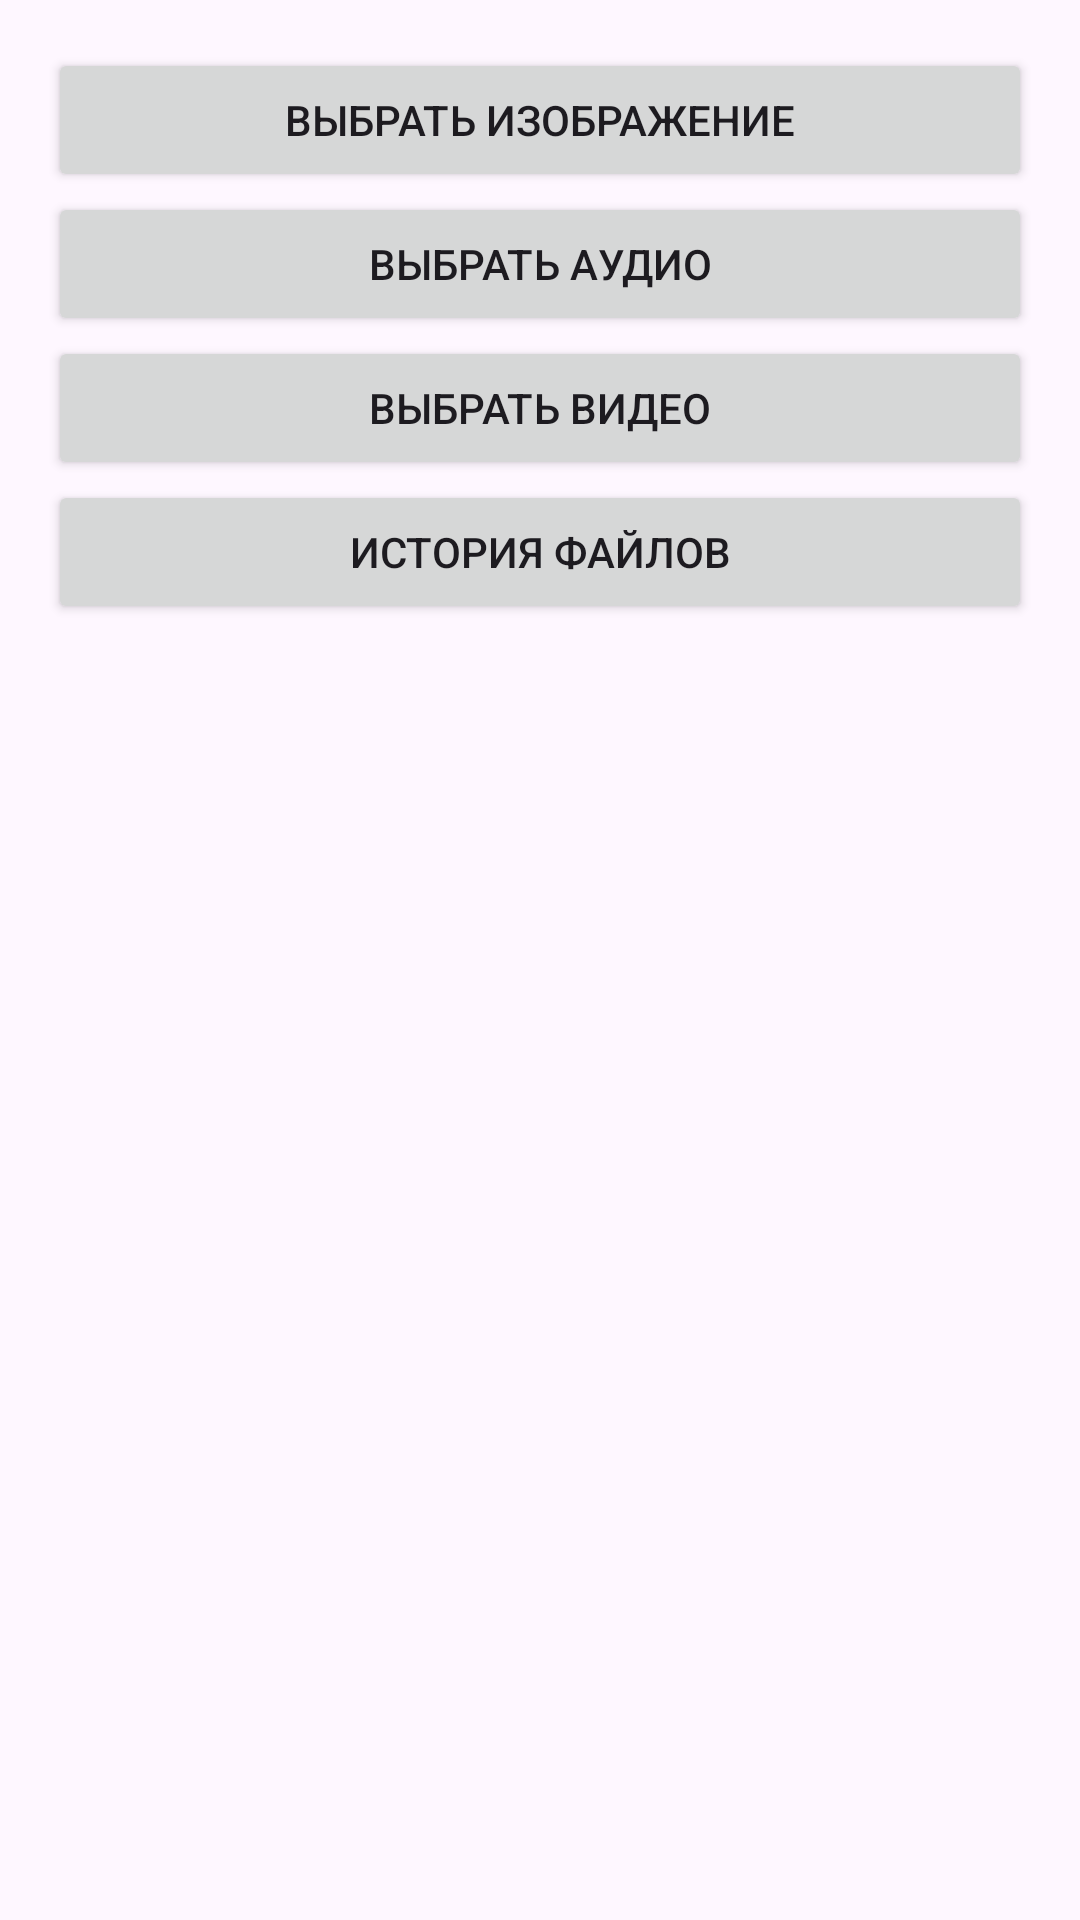

Here is an Android app screen rendered from its layout file. Give the layout XML and the strings, colors and styles it references.
<!-- AndroidManifest.xml: application theme Theme.FileManagerApp -->
<!-- res/layout/activity_main.xml -->
<?xml version="1.0" encoding="utf-8"?>
<LinearLayout xmlns:android="http://schemas.android.com/apk/res/android"
    xmlns:app="http://schemas.android.com/apk/res-auto"
    xmlns:tools="http://schemas.android.com/tools"
    android:layout_width="match_parent"
    android:layout_height="match_parent"
    android:orientation="vertical"
    android:padding="16dp">

    <Button
        android:id="@+id/buttonImage"
        android:layout_width="match_parent"
        android:layout_height="wrap_content"
        android:text="@string/select_image"
        tools:ignore="VisualLintButtonSize,MenuTitle"/>

    <Button
        android:id="@+id/buttonAudio"
        android:layout_width="match_parent"
        android:layout_height="wrap_content"
        android:text="@string/select_audio"
        tools:ignore="VisualLintButtonSize,MenuTitle"/>

    <Button
        android:id="@+id/buttonVideo"
        android:layout_width="match_parent"
        android:layout_height="wrap_content"
        android:text="@string/select_video"
        tools:ignore="VisualLintButtonSize,MenuTitle"/>

    <Button
        android:id="@+id/buttonHistory"
        android:layout_width="match_parent"
        android:layout_height="wrap_content"
        android:text="@string/history_title"
        tools:ignore="VisualLintButtonSize,MenuTitle"/>

    <LinearLayout
        android:id="@+id/audioControls"
        android:layout_width="match_parent"
        android:layout_height="wrap_content"
        android:orientation="vertical"
        android:padding="8dp"
        android:visibility="gone"
        tools:ignore="MenuTitle">

        <TextView
            android:id="@+id/audioInfo"
            android:layout_width="match_parent"
            android:layout_height="wrap_content"
            android:text="@string/audio_file_not_selected"
            android:textAlignment="center"
            android:padding="8dp"/>

        <SeekBar
            android:id="@+id/audioSeekBar"
            android:layout_width="match_parent"
            android:layout_height="wrap_content"
            android:max="100"/>

        <LinearLayout
            android:layout_width="match_parent"
            android:layout_height="wrap_content"
            android:orientation="horizontal">

            <TextView
                android:id="@+id/audioCurrentTime"
                android:layout_width="0dp"
                android:layout_height="wrap_content"
                android:layout_weight="1"
                android:text="@string/default_time"
                android:textAlignment="textStart"/>

            <TextView
                android:id="@+id/audioTotalTime"
                android:layout_width="0dp"
                android:layout_height="wrap_content"
                android:layout_weight="1"
                android:text="@string/default_time"
                android:textAlignment="textEnd"/>
        </LinearLayout>

        <LinearLayout
            android:layout_width="match_parent"
            android:layout_height="wrap_content"
            android:orientation="horizontal">

            <com.google.android.material.button.MaterialButton
                android:id="@+id/audioPlay"
                android:layout_width="0dp"
                android:layout_height="wrap_content"
                android:layout_weight="1"
                android:text="@string/play"
                style="@style/Widget.Material3.Button.OutlinedButton"
                app:strokeColor="@color/black"
                app:strokeWidth="1dp"/>

            <com.google.android.material.button.MaterialButton
                android:id="@+id/audioPause"
                android:layout_width="0dp"
                android:layout_height="wrap_content"
                android:layout_weight="1"
                android:text="@string/pause"
                style="@style/Widget.Material3.Button.OutlinedButton"
                app:strokeColor="@color/black"
                app:strokeWidth="1dp"/>

            <com.google.android.material.button.MaterialButton
                android:id="@+id/audioStop"
                android:layout_width="0dp"
                android:layout_height="wrap_content"
                android:layout_weight="1"
                android:text="@string/stop"
                style="@style/Widget.Material3.Button.OutlinedButton"
                app:strokeColor="@color/black"
                app:strokeWidth="1dp"/>
        </LinearLayout>

        
        <LinearLayout
            android:layout_width="match_parent"
            android:layout_height="wrap_content"
            android:orientation="horizontal"
            android:layout_marginTop="8dp">

            <Button
                android:id="@+id/audioRewindBack"
                android:layout_width="0dp"
                android:layout_height="wrap_content"
                android:layout_weight="1"
                android:text="@string/rewind_back"
                tools:ignore="VisualLintButtonSize"/>

            <Button
                android:id="@+id/audioRewindForward"
                android:layout_width="0dp"
                android:layout_height="wrap_content"
                android:layout_weight="1"
                android:text="@string/rewind_forward"
                tools:ignore="VisualLintButtonSize"/>
        </LinearLayout>
    </LinearLayout>

    
    <VideoView
        android:id="@+id/videoView"
        android:layout_width="match_parent"
        android:layout_height="200dp"
        android:layout_marginTop="16dp"
        android:layout_marginBottom="16dp"
        android:visibility="gone"/>

    <LinearLayout
        android:id="@+id/videoControls"
        android:layout_width="match_parent"
        android:layout_height="wrap_content"
        android:orientation="vertical"
        android:padding="8dp"
        android:visibility="gone"
        tools:ignore="MenuTitle">

        <SeekBar
            android:id="@+id/videoSeekBar"
            android:layout_width="match_parent"
            android:layout_height="wrap_content"
            android:max="100"/>

        <LinearLayout
            android:layout_width="match_parent"
            android:layout_height="wrap_content"
            android:orientation="horizontal">

            <TextView
                android:id="@+id/videoCurrentTime"
                android:layout_width="0dp"
                android:layout_height="wrap_content"
                android:layout_weight="1"
                android:text="@string/default_time"
                android:textAlignment="textStart"/>

            <TextView
                android:id="@+id/videoTotalTime"
                android:layout_width="0dp"
                android:layout_height="wrap_content"
                android:layout_weight="1"
                android:text="@string/default_time"
                android:textAlignment="textEnd"/>
        </LinearLayout>

        <LinearLayout
            android:layout_width="match_parent"
            android:layout_height="wrap_content"
            android:orientation="horizontal">

            <com.google.android.material.button.MaterialButton
                android:id="@+id/videoPlay"
                android:layout_width="0dp"
                android:layout_height="wrap_content"
                android:layout_weight="1"
                android:text="@string/play"
                style="@style/Widget.Material3.Button.OutlinedButton"
                app:strokeColor="@color/black"
                app:strokeWidth="1dp"/>

            <com.google.android.material.button.MaterialButton
                android:id="@+id/videoPause"
                android:layout_width="0dp"
                android:layout_height="wrap_content"
                android:layout_weight="1"
                android:text="@string/pause"
                style="@style/Widget.Material3.Button.OutlinedButton"
                app:strokeColor="@color/black"
                app:strokeWidth="1dp"/>

            <com.google.android.material.button.MaterialButton
                android:id="@+id/videoStop"
                android:layout_width="0dp"
                android:layout_height="wrap_content"
                android:layout_weight="1"
                android:text="@string/stop"
                style="@style/Widget.Material3.Button.OutlinedButton"
                app:strokeColor="@color/black"
                app:strokeWidth="1dp"/>
        </LinearLayout>

        
        <LinearLayout
            android:layout_width="match_parent"
            android:layout_height="wrap_content"
            android:orientation="horizontal"
            android:layout_marginTop="8dp">

            <Button
                android:id="@+id/videoRewindBack"
                android:layout_width="0dp"
                android:layout_height="wrap_content"
                android:layout_weight="1"
                android:text="@string/rewind_back"
                tools:ignore="VisualLintButtonSize"/>

            <Button
                android:id="@+id/videoRewindForward"
                android:layout_width="0dp"
                android:layout_height="wrap_content"
                android:layout_weight="1"
                android:text="@string/rewind_forward"
                tools:ignore="VisualLintButtonSize"/>
        </LinearLayout>
    </LinearLayout>

</LinearLayout>
<!-- resources referenced by this layout -->
<resources>
  <string name="audio_file_not_selected">Аудиофайл не выбран</string>
  <string name="default_time">0:00</string>
  <string name="history_title">История файлов</string>
  <string name="pause">Пауза</string>
  <string name="play">Воспроизвести</string>
  <string name="rewind_back">-10 сек</string>
  <string name="rewind_forward">+10 сек</string>
  <string name="select_audio">Выбрать аудио</string>
  <string name="select_image">Выбрать изображение</string>
  <string name="select_video">Выбрать видео</string>
  <string name="stop">Стоп</string>
  <style name="Theme.FileManagerApp" parent="Base.Theme.FileManagerApp" />
  <style name="Base.Theme.FileManagerApp" parent="Theme.Material3.DayNight.NoActionBar">
          
          
      </style>
  <!-- not gathered from this repository: default colours our renderer supplied (Android Studio template values) -->
  <color name="black">#FF000000</color>
</resources>
